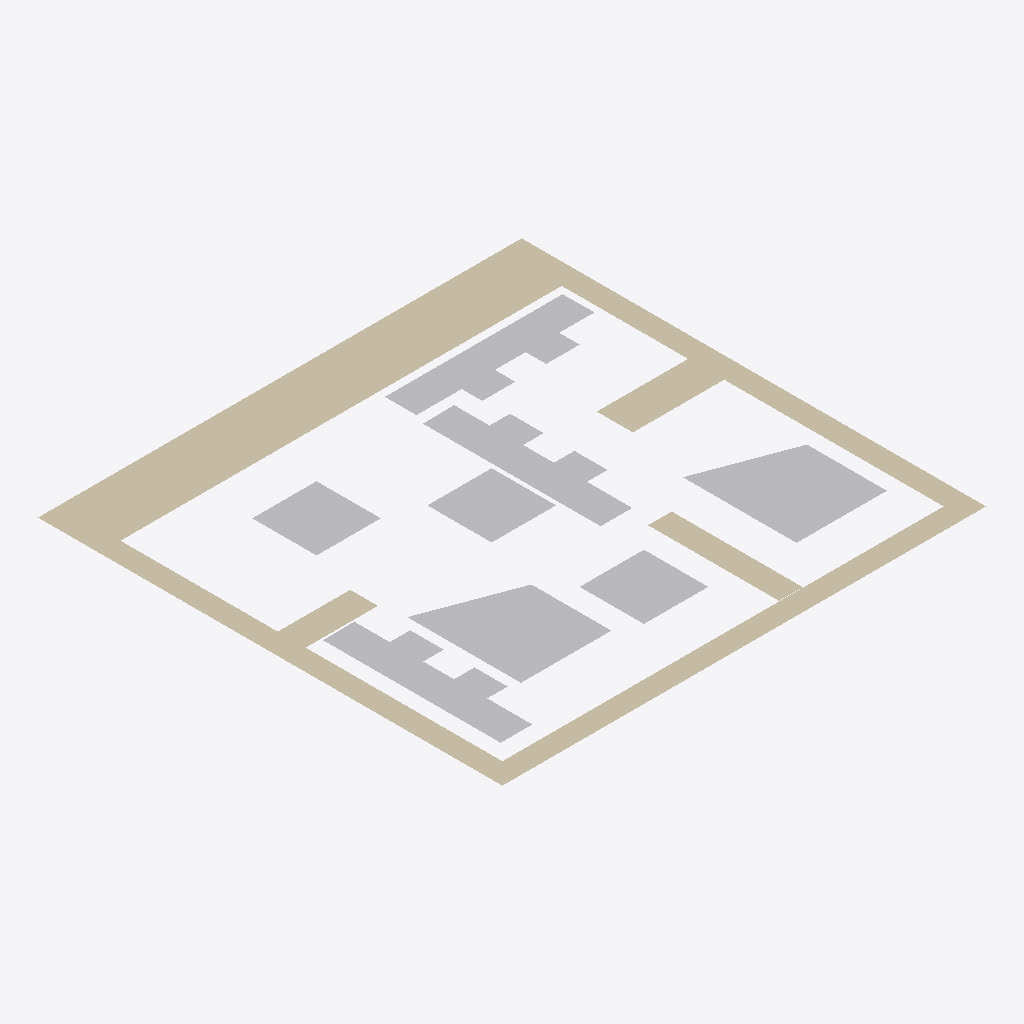
Isometric view of an IFC building model (IFC-SPF (STEP), schema IFC2X3, length unit millimetre), seen from the south-west, elements coloured by IFC class: 8 other elements (light grey), 2 walls (beige).
Extent 1.0 m × 1.0 m × 0.0 m (x, y, z). Storeys (1): Default Building Storey at 0.00 m. Elements (10): 8 IfcBuildingElementProxy, 2 IfcWall.

HEADER;
FILE_DESCRIPTION(('ViewDefinition [CoordinationView]'),'2;1');
FILE_NAME('','2020-05-06T13:15:53',(''),(''),'','SketchUp Pro 2015','');
FILE_SCHEMA(('IFC2X3'));
ENDSEC;
DATA;
#1=IFCPROJECT('0QAj5OCQD14Qzp4xKDq9gk',#2,'Default Project','Description of Default Project',$,$,$,(#20),#7);
#24=IFCSITE('268aNoE9X2BOpsdruk9kIC',#2,'Default Site','Description of Default Site',$,#25,$,$,.ELEMENT.,(24,28,0),(54,25,0),10.0,$,$);
#30=IFCBUILDING('2zkzWCjy11lOQzX3EyHo6J',#2,'Default Building','Description of Default Building',$,#31,$,$,.ELEMENT.,$,$,#36);
#37=IFCBUILDINGSTOREY('3c6ITDuLv5txglYWyZn6hI',#2,'Default Building Storey','Description of Default Building Storey',$,#38,$,$,.ELEMENT.,0.0);
#47=IFCWALL('3qLE9A2w56ggP$qW0sJQ0c',#2,'Aussenwand','Description of Object',$,#48,#53,$);
#199=IFCBUILDINGELEMENTPROXY('3$nhHJ2bDAq8ux7lCb3iyY',#2,'3','Description of Object',$,#200,#205,$,$);
#233=IFCBUILDINGELEMENTPROXY('2K_bExRnj2wQ4rwsSd$fnG',#2,'4','Description of Object',$,#234,#239,$,$);
#123=IFCBUILDINGELEMENTPROXY('3l97cWSsv57eNvXaSeP3VH',#2,'1','Description of Object',$,#124,#129,$,$);
#377=IFCBUILDINGELEMENTPROXY('0K9OEjhRb7menpcvPaa9MP',#2,'8','Description of Object',$,#378,#383,$,$);
#267=IFCBUILDINGELEMENTPROXY('0QSRKCmt94Cf0dUhE4Yu__',#2,'5','Description of Object',$,#268,#273,$,$);
#309=IFCBUILDINGELEMENTPROXY('3Npud6rWr609sLQFEzMM0I',#2,'7','Description of Object',$,#310,#315,$,$);
#165=IFCBUILDINGELEMENTPROXY('3mh1VA1zf3O86XLOgP75SF',#2,'2','Description of Object',$,#166,#171,$,$);
#343=IFCBUILDINGELEMENTPROXY('21KS6wZxTE7OcfFa5eEnva',#2,'7','Description of Object',$,#344,#349,$,$);
#92=IFCWALL('3yETv_RSPD6Rz$damBvnjI',#2,'Innenwand1','Description of Object',$,#93,#98,$);
ENDSEC;
